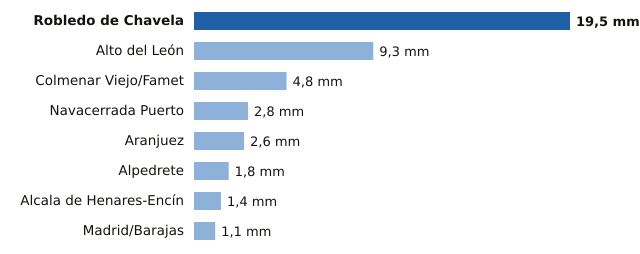

Source data for this figure (header and first rows):
estacion, provincia, mm
Robledo de Chavela, Madrid, 19.5
Alto del León, Madrid, 9.3
Colmenar Viejo/Famet, Madrid, 4.8
Navacerrada Puerto, Madrid, 2.8
Aranjuez, Madrid, 2.6
Alpedrete, Madrid, 1.8
Alcala de Henares-Encín, Madrid, 1.4
Madrid/Barajas, Madrid, 1.1
